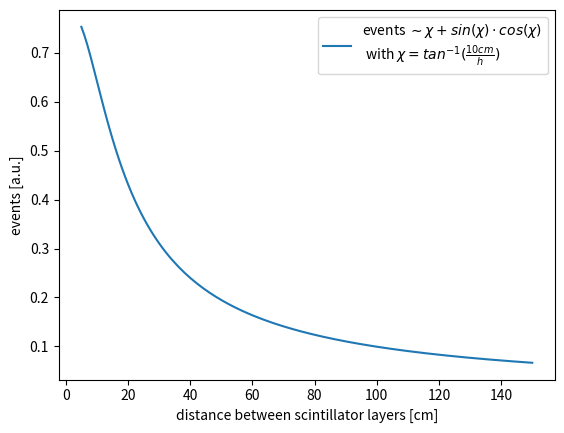

Python code for this plot: (Note: this script raises an exception after producing the figure.)
import numpy as np
import matplotlib.pyplot as plt


def invTan(h):
    return np.arctan(10/h)

def events(h):
    it = invTan(h)
    return 0.5 * (it + np.sin(it) * np.cos(it) )

label = "events $\sim \chi + sin(\chi)\cdot cos(\chi)$\n with $\chi = tan^{-1}(\\frac{10cm}{h})$" 

h = np.linspace(5,150,145)
plt.plot(h, events(h),label=label)
plt.xlabel("distance between scintillator layers [cm]")
plt.ylabel("events [a.u.]")
plt.legend()

plt.draw()
plt.savefig("../data/events_vs_height.png")

plt.pause(1)
input('press any key to close')
plt.close('all')


print('goodbye')